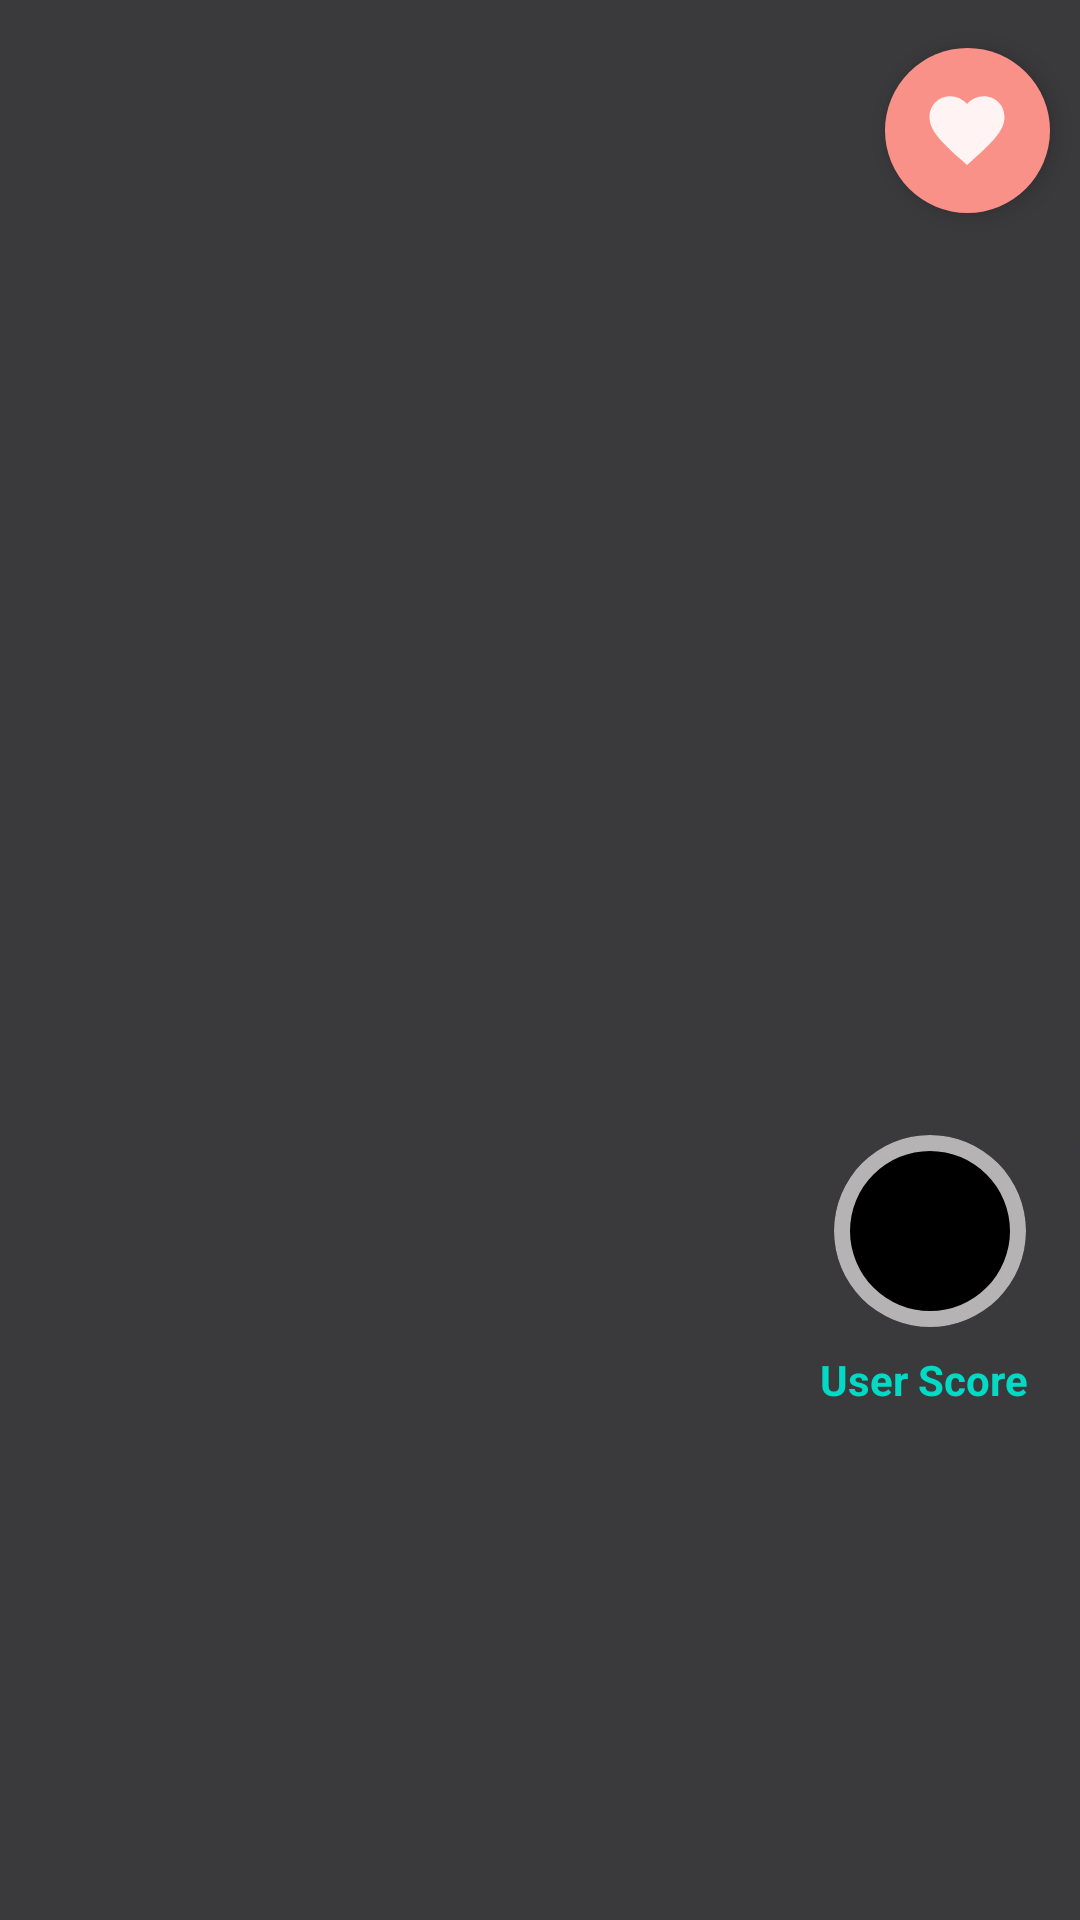

Android layout source for this screen:
<!-- AndroidManifest.xml: activity theme Theme.AppCompat.DayNight.NoActionBar -->
<!-- res/layout/activity_detail.xml -->
<?xml version="1.0" encoding="utf-8"?>
<androidx.core.widget.NestedScrollView xmlns:android="http://schemas.android.com/apk/res/android"
    xmlns:app="http://schemas.android.com/apk/res-auto"
    android:layout_width="match_parent"
    android:layout_height="match_parent"
    android:background="@color/dark"
    android:orientation="vertical">

    <RelativeLayout
        android:layout_width="match_parent"
        android:layout_height="match_parent"
        android:orientation="vertical">

        <ProgressBar
            android:id="@+id/pbLoading"
            android:layout_width="wrap_content"
            android:layout_height="wrap_content"
            android:layout_centerInParent="true" />

        <ImageView
            android:id="@+id/ivBack"
            android:layout_width="@dimen/dp_30"
            android:layout_height="@dimen/dp_30"
            android:layout_marginStart="@dimen/dp_20"
            android:layout_marginTop="@dimen/dp_20"
            android:contentDescription="@string/back"
            android:elevation="@dimen/dp_10"
            android:src="@drawable/ic_baseline_arrow_back_ios_new_24" />

        <ImageView
            android:id="@+id/ivAvatar"
            android:layout_width="match_parent"
            android:layout_height="@dimen/dp_380"
            android:contentDescription="@string/image"
            android:scaleType="fitXY" />

        <androidx.constraintlayout.widget.ConstraintLayout
            android:layout_width="match_parent"
            android:layout_height="match_parent"
            android:layout_below="@+id/ivAvatar"
            android:layout_marginTop="@dimen/dp_20_minus"
            android:background="@drawable/bg_detail"
            android:padding="@dimen/dp_10">

            <include
                android:id="@+id/include"
                layout="@layout/loading"
                android:layout_width="wrap_content"
                android:layout_height="wrap_content"
                android:layout_gravity="end|top"
                app:layout_constraintEnd_toEndOf="parent"
                app:layout_constraintTop_toTopOf="parent" />


            <TextView
                android:layout_width="wrap_content"
                android:layout_height="wrap_content"
                android:text="@string/user_score"
                android:textColor="@color/teal_200"
                android:textStyle="bold"
                app:layout_constraintEnd_toEndOf="parent"
                app:layout_constraintHorizontal_bias="0.973"
                app:layout_constraintStart_toStartOf="parent"
                app:layout_constraintTop_toBottomOf="@+id/include" />

            <TextView
                android:id="@+id/tvTitle"
                android:layout_width="@dimen/dp_0"
                android:layout_height="wrap_content"
                android:layout_marginTop="@dimen/dp_16"
                android:layout_marginEnd="@dimen/dp_5"
                android:textColor="@color/white"
                android:textSize="@dimen/sp_22"
                android:textStyle="bold"
                app:layout_constraintEnd_toStartOf="@+id/include"
                app:layout_constraintHorizontal_bias="1.0"
                app:layout_constraintStart_toStartOf="parent"
                app:layout_constraintTop_toTopOf="parent" />

            <TextView
                android:id="@+id/tvDate"
                android:layout_width="@dimen/dp_0"
                android:layout_height="wrap_content"
                android:layout_marginTop="@dimen/dp_24"
                android:textColor="@color/white"
                app:layout_constraintStart_toStartOf="parent"
                app:layout_constraintTop_toBottomOf="@+id/tvTitle" />

            <TextView
                android:id="@+id/tvOverview"
                android:layout_width="@dimen/dp_0"
                android:layout_height="wrap_content"
                android:layout_marginTop="@dimen/dp_36"
                android:textColor="@color/white"
                android:textSize="@dimen/sp_20"
                app:layout_constraintEnd_toEndOf="parent"
                app:layout_constraintHorizontal_bias="0.526"
                app:layout_constraintStart_toStartOf="parent"
                app:layout_constraintTop_toBottomOf="@+id/tvDate" />

        </androidx.constraintlayout.widget.ConstraintLayout>
        <com.google.android.material.floatingactionbutton.FloatingActionButton
            android:id="@+id/favButton"
            android:layout_width="wrap_content"
            android:layout_height="wrap_content"
            android:layout_alignParentEnd="true"
            android:layout_marginEnd="@dimen/dp_10"
            android:layout_marginTop="@dimen/dp_16"
            app:backgroundTint="@color/pink"
            app:elevation="@dimen/dp_5"
            android:elevation="@dimen/dp_16"
            app:pressedTranslationZ="@dimen/dp_10"
            app:fabCustomSize="@dimen/dp_55"
            app:maxImageSize="@dimen/dp_30"
            app:tint="@color/white"
            app:rippleColor="@color/white"
            app:borderWidth="@dimen/dp_0"
            android:contentDescription="@string/fav"
            android:src="@drawable/ic_baseline_favorite_24" />
    </RelativeLayout>


</androidx.core.widget.NestedScrollView>
<!-- res/layout/loading.xml (included above) -->
<?xml version="1.0" encoding="utf-8"?>
<androidx.constraintlayout.widget.ConstraintLayout
    android:layout_width="wrap_content"
    android:layout_height="wrap_content"
    xmlns:app="http://schemas.android.com/apk/res-auto"
    xmlns:tools="http://schemas.android.com/tools"
    android:background="@drawable/bg"
    android:elevation="@dimen/dp_10"
    xmlns:android="http://schemas.android.com/apk/res/android">

    <ProgressBar
        android:layout_width="@dimen/dp_80"
        android:layout_height="@dimen/dp_80"
        android:indeterminateOnly="false"
        android:progressDrawable="@drawable/bg_circle"
        app:layout_constraintBottom_toBottomOf="parent"
        app:layout_constraintEnd_toEndOf="parent"
        tools:progress="80"
        app:layout_constraintStart_toStartOf="parent"
        app:layout_constraintTop_toTopOf="parent"/>

    <ProgressBar
        android:id="@+id/circular_determinative_pb"
        android:layout_width="@dimen/dp_80"
        android:layout_height="@dimen/dp_80"
        android:elevation="@dimen/dp_5"
        android:progressDrawable="@drawable/pb_circular_determinative"
        app:layout_constraintBottom_toBottomOf="parent"
        app:layout_constraintEnd_toEndOf="parent"
        app:layout_constraintHorizontal_bias="0.0"
        app:layout_constraintStart_toStartOf="parent"
        app:layout_constraintTop_toTopOf="parent"
        app:layout_constraintVertical_bias="0.0"
        android:indeterminateOnly="false"
        android:progress="0" />

    <TextView
        android:id="@+id/progress_tv"
        android:layout_width="wrap_content"
        android:layout_height="wrap_content"
        android:textColor="@android:color/white"
        android:textStyle="bold"
        app:layout_constraintBottom_toBottomOf="@+id/circular_determinative_pb"
        app:layout_constraintEnd_toEndOf="@+id/circular_determinative_pb"
        app:layout_constraintStart_toStartOf="@+id/circular_determinative_pb"
        app:layout_constraintTop_toTopOf="@+id/circular_determinative_pb"
        />

</androidx.constraintlayout.widget.ConstraintLayout>
<!-- resources referenced by this layout -->
<resources>
  <color name="dark">#3A393C</color>
  <color name="pink">#FA9189</color>
  <color name="teal_200">#FF03DAC5</color>
  <color name="white">#FFFFFFFF</color>
  <dimen name="dp_0">0dp</dimen>
  <dimen name="dp_10">10dp</dimen>
  <dimen name="dp_16">16dp</dimen>
  <dimen name="dp_20">20dp</dimen>
  <dimen name="dp_20_minus">-20dp</dimen>
  <dimen name="dp_24">24dp</dimen>
  <dimen name="dp_30">30dp</dimen>
  <dimen name="dp_36">36dp</dimen>
  <dimen name="dp_380">380dp</dimen>
  <dimen name="dp_5">5dp</dimen>
  <dimen name="dp_55">55dp</dimen>
  <dimen name="dp_80">80dp</dimen>
  <dimen name="sp_20">20sp</dimen>
  <dimen name="sp_22">22sp</dimen>
  <!-- drawable bg (drawable) -->
  <?xml version="1.0" encoding="utf-8"?>
      <shape xmlns:android="http://schemas.android.com/apk/res/android"
          android:innerRadius="0dp"
          android:shape="ring"
          android:thicknessRatio="2.5"
          android:useLevel="false" >
          <solid android:color="@android:color/background_dark" />
  
  
      </shape>
  <!-- drawable bg_circle (drawable) -->
  <?xml version="1.0" encoding="utf-8"?>
  <selector xmlns:android="http://schemas.android.com/apk/res/android">
      <item android:id="@android:id/background">
          <shape android:shape="ring"
              android:useLevel="false"
              android:thicknessRatio="15"
              >
  
  
              <solid android:color="@color/grey"/>
  
          </shape>
  
      </item>
  </selector>
  <!-- drawable bg_detail (drawable) -->
  <?xml version="1.0" encoding="utf-8"?>
  <shape xmlns:android="http://schemas.android.com/apk/res/android">
  
      <corners
          android:topLeftRadius="25dp"
          android:topRightRadius="25dp"/>
      <solid
          android:color="@color/dark"/>
  </shape>
  <!-- drawable ic_baseline_favorite_24 (drawable) -->
  <vector android:alpha="0.9" android:height="24dp" android:tint="#FFFFFF"
      android:viewportHeight="24" android:viewportWidth="24"
      android:width="24dp" xmlns:android="http://schemas.android.com/apk/res/android">
      <path android:fillColor="@android:color/white" android:pathData="M12,21.35l-1.45,-1.32C5.4,15.36 2,12.28 2,8.5 2,5.42 4.42,3 7.5,3c1.74,0 3.41,0.81 4.5,2.09C13.09,3.81 14.76,3 16.5,3 19.58,3 22,5.42 22,8.5c0,3.78 -3.4,6.86 -8.55,11.54L12,21.35z"/>
  </vector>
  <!-- drawable pb_circular_determinative (drawable) -->
  <?xml version="1.0" encoding="utf-8"?>
  <layer-list xmlns:android="http://schemas.android.com/apk/res/android">
  
      <item android:id="@android:id/progress">
          <rotate
              android:visible="true"
              android:fromDegrees="270"
              android:toDegrees="270">
  
              <shape
                  android:shape="ring"
                  android:thicknessRatio="15"
                  android:visible="true">
                  <solid android:color="@color/green" />
  
              </shape>
          </rotate>
      </item>
  
  </layer-list>
  <string name="back">back</string>
  <string name="fav">Favorite</string>
  <string name="image">image</string>
  <string name="user_score">User Score</string>
  <color name="grey">#B5B3B3</color>
  <color name="green">#0CFA15</color>
</resources>
